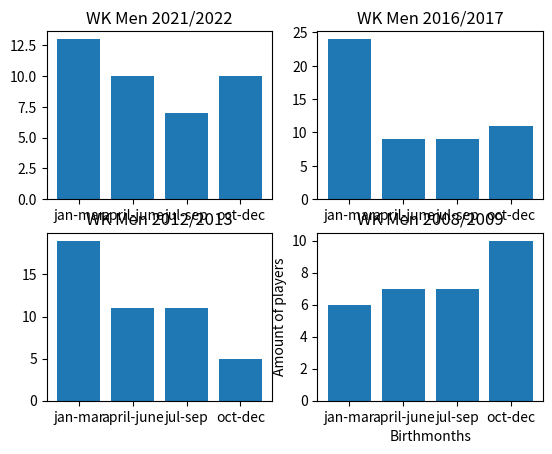

The script that saved this image:
import matplotlib.pyplot as plt
type = None
teams = ['WK Men 2021/2022', 'WK Men 2016/2017', 'WK Men 2012/2013', 'WK Men 2008/2009', "Women's team"]
height = []

X = [1, 2, 3, 4]
TICK = ['jan-mar', 'april-june', 'jul-sep', 'oct-dec']

# The different values of the different WK of men, including the total values of the women's team

height1 = [13,10,7,10]
height2 = [24,9,9,11]
height3 = [19,11,11,5]
height4 = [6,7,7,10]
height_women = [52,46,43,42]

total = []
for i in range(len(height1)):
    summed_up = height1[i] + height2[i] + height3[i] + height4[i]
    total.append(summed_up)

type = 'Men'
if type == 'Men':
    figure, axis = plt.subplots(2, 2)
    # For Sine Function
    axis[0, 0].bar(X, height1, tick_label = TICK)
    axis[0, 0].set_title(teams[0])

    # For Cosine Function
    axis[0, 1].bar(X, height2, tick_label = TICK)
    axis[0, 1].set_title(teams[1])

    # For Tangent Function
    axis[1, 0].bar(X, height3, tick_label = TICK)
    axis[1, 0].set_title(teams[2])

    # For Tanh Function
    axis[1, 1].bar(X, height4, tick_label = TICK)
    axis[1, 1].set_title(teams[3])

elif type == 'Men total':
    plt.bar(X, total, tick_label = TICK, width = 0.8,)

elif type == 'Woman':
    plt.bar(X, height_women, tick_label=TICK, width=0.8, )

else:
    print('No type or correct type was given')

# naming the x-axis
plt.xlabel('Birthmonths')
# naming the y-axis
plt.ylabel('Amount of players')

# function to show the plot
plt.show()
